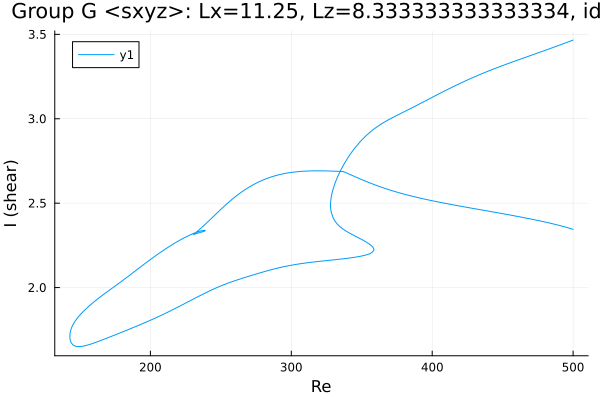

Values plotted in this chart, from the file beside it:
Re, shear
500.0, 2.345
498.7, 2.348
497.2, 2.352
495.8, 2.355
494.4, 2.359
493, 2.362
491.6, 2.365
490.2, 2.368
488.8, 2.371
487.3, 2.374
485.9, 2.377
484.5, 2.38
483.1, 2.383
481.7, 2.385
480.3, 2.388
478.9, 2.391
477.4, 2.393
476, 2.396
474.6, 2.398
473.2, 2.401
471.8, 2.403
470.4, 2.406
469, 2.408
467.5, 2.41
466.1, 2.413
464.7, 2.415
463.3, 2.417
461.9, 2.419
460.5, 2.422
459.1, 2.424
457.6, 2.426
456.2, 2.428
454.8, 2.43
453.4, 2.433
452, 2.435
450.6, 2.437
449.2, 2.439
447.7, 2.441
446.3, 2.443
444.9, 2.445
443.5, 2.448
442.1, 2.45
440.7, 2.452
439.3, 2.454
437.8, 2.456
436.4, 2.458
435, 2.46
433.6, 2.462
432.2, 2.464
430.8, 2.466
429.4, 2.468
427.9, 2.47
426.5, 2.473
425.1, 2.475
423.7, 2.477
422.3, 2.479
420.9, 2.481
419.5, 2.483
418, 2.485
416.6, 2.487
... 759 more rows
